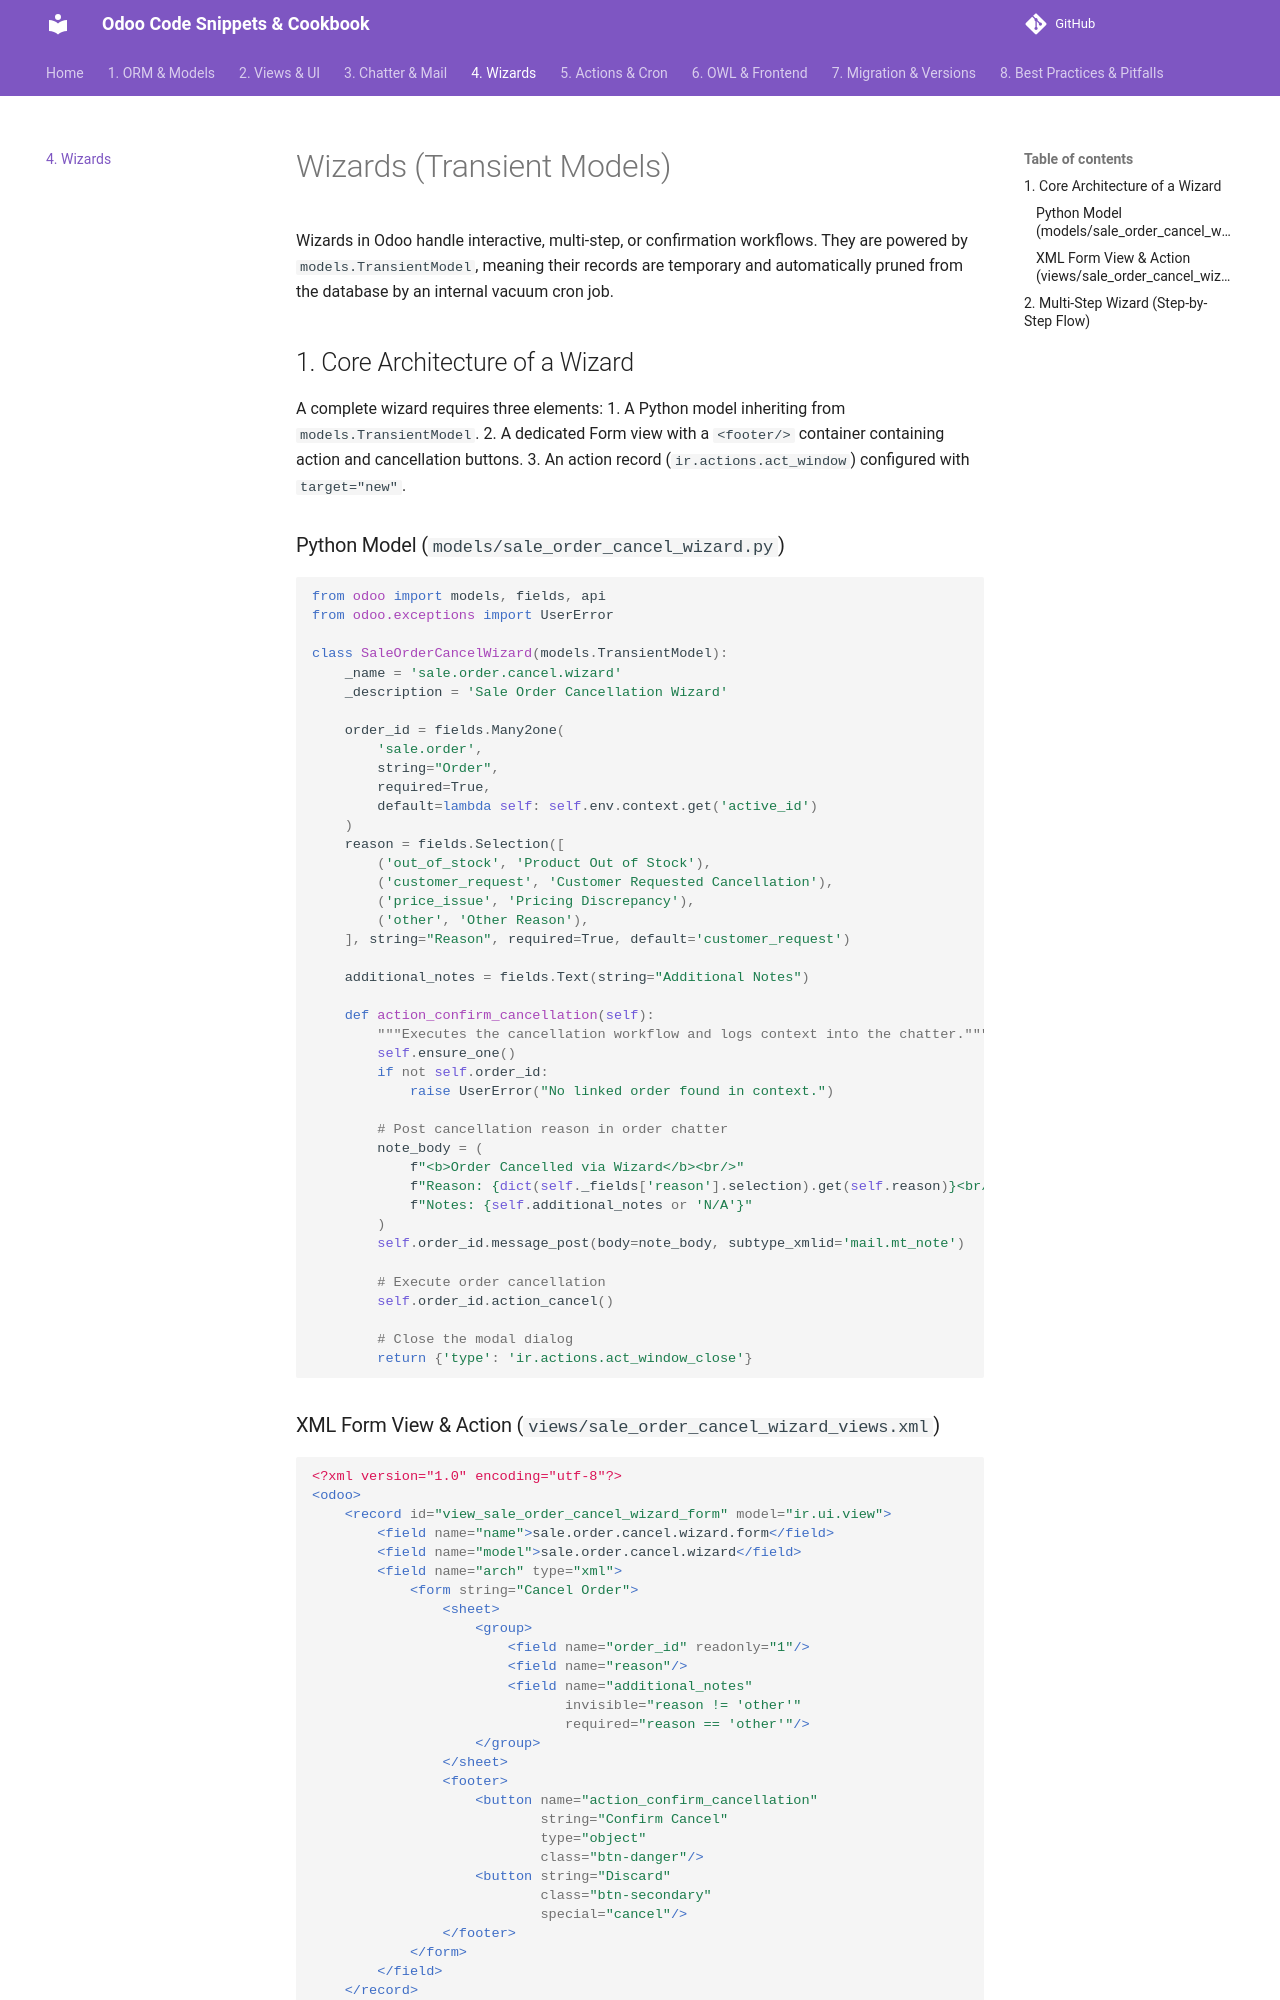

repository: Lucgril/odoo-cookbook · page: 04_wizards/index.html · generator: mkdocs

# Wizards (Transient Models)

Wizards in Odoo handle interactive, multi-step, or confirmation workflows. They are powered by `models.TransientModel`, meaning their records are temporary and automatically pruned from the database by an internal vacuum cron job.

## 1. Core Architecture of a Wizard

A complete wizard requires three elements:
1. A Python model inheriting from `models.TransientModel`.
2. A dedicated Form view with a `<footer/>` container containing action and cancellation buttons.
3. An action record (`ir.actions.act_window`) configured with `target="new"`.

### Python Model (`models/sale_order_cancel_wizard.py`)

```python
from odoo import models, fields, api
from odoo.exceptions import UserError

class SaleOrderCancelWizard(models.TransientModel):
    _name = 'sale.order.cancel.wizard'
    _description = 'Sale Order Cancellation Wizard'

    order_id = fields.Many2one(
        'sale.order',
        string="Order",
        required=True,
        default=lambda self: self.env.context.get('active_id')
    )
    reason = fields.Selection([
        ('out_of_stock', 'Product Out of Stock'),
        ('customer_request', 'Customer Requested Cancellation'),
        ('price_issue', 'Pricing Discrepancy'),
        ('other', 'Other Reason'),
    ], string="Reason", required=True, default='customer_request')

    additional_notes = fields.Text(string="Additional Notes")

    def action_confirm_cancellation(self):
        """Executes the cancellation workflow and logs context into the chatter."""
        self.ensure_one()
        if not self.order_id:
            raise UserError("No linked order found in context.")

        # Post cancellation reason in order chatter
        note_body = (
            f"<b>Order Cancelled via Wizard</b><br/>"
            f"Reason: {dict(self._fields['reason'].selection).get(self.reason)}<br/>"
            f"Notes: {self.additional_notes or 'N/A'}"
        )
        self.order_id.message_post(body=note_body, subtype_xmlid='mail.mt_note')

        # Execute order cancellation
        self.order_id.action_cancel()

        # Close the modal dialog
        return {'type': 'ir.actions.act_window_close'}
```
